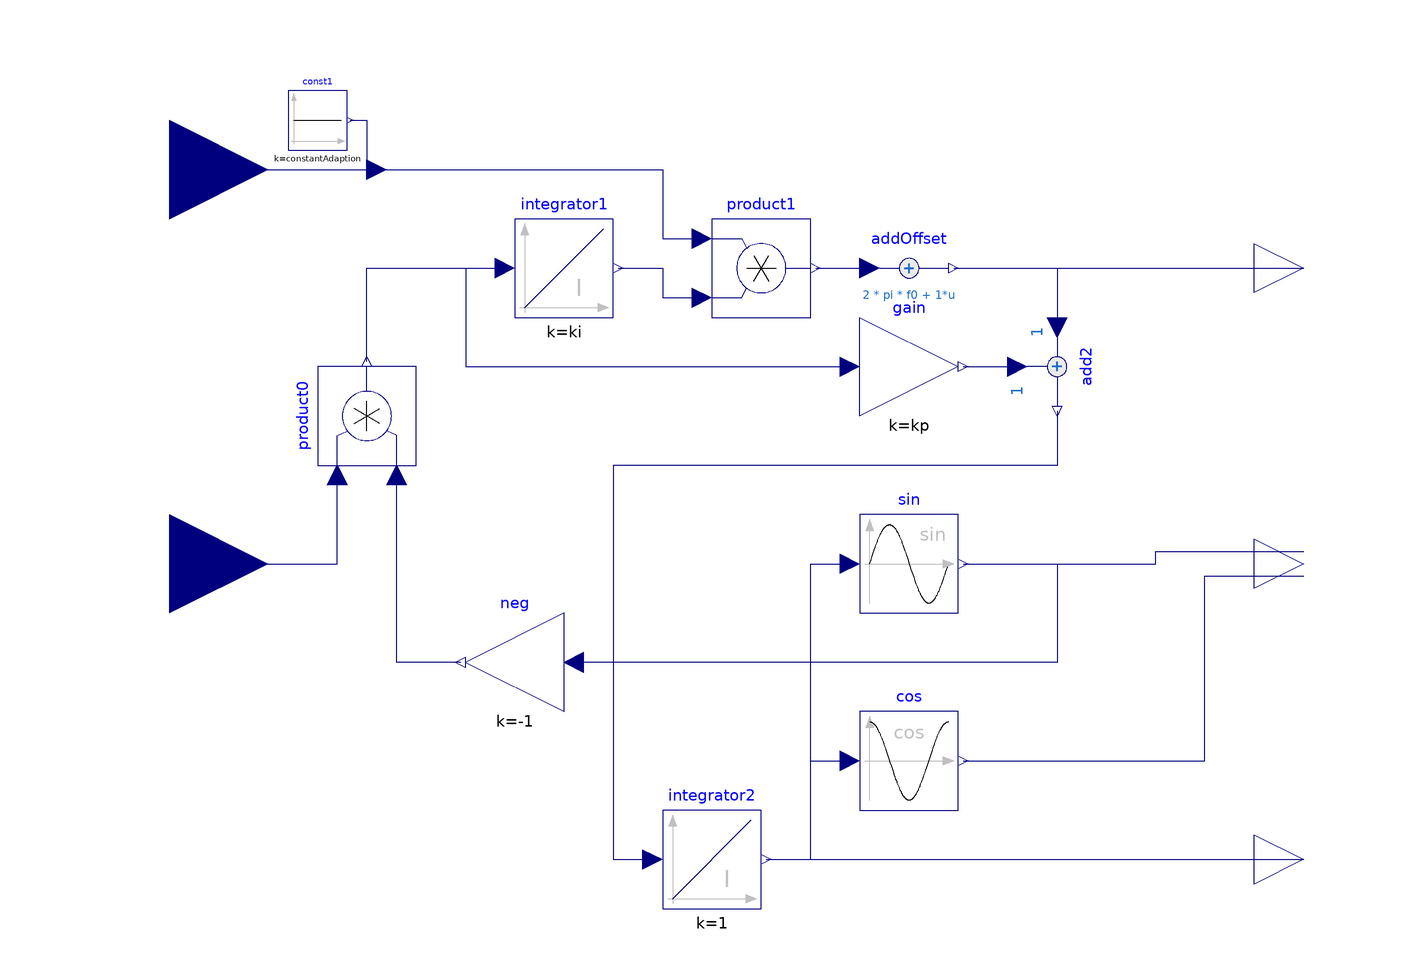

The Modelica model whose source follows is shown above as a component diagram (icons at their Placement, wires along their Line points).

block Basic1phasePLL "Basic version of single phase phase-locked loop"
  extends Modelica.Blocks.Interfaces.SIMO(final nout=2);
  parameter Real A0=1 "Rated amplitude of input";
  parameter SI.Frequency f0=50 "Rated frequency";
  parameter SI.AngularVelocity wn=0.1*2*pi*f0 "Natural angular velocity";
  parameter Real zeta(min=0, max=1)=0.5 "Damping ratio";
  parameter Real kp=4*zeta*wn/A0 "Proportional gain";
  parameter Real ki=2*wn^2/A0 "Integral gain";
  parameter Boolean useAdaption=false "Use adaptive integrator";
  parameter Real constantAdaption=1 "Constant adaption factor"
    annotation(Dialog(enable=not useAdaption));
  Modelica.Blocks.Interfaces.RealOutput w(unit="rad/s")
    "Estimated angular velocity"
    annotation (Placement(transformation(extent={{100,50},{120,70}})));
  Modelica.Blocks.Interfaces.RealOutput phi(unit="rad", start=0)
    "Estimated angle"
    annotation (Placement(transformation(extent={{100,-70},{120,-50}})));
  Modelica.Blocks.Math.Product product0
    annotation (Placement(transformation(extent={{-10,-10},{10,10}},
        rotation=90,
        origin={-80,30})));
  Modelica.Blocks.Continuous.Integrator integrator1(
    k=ki,
    initType=Modelica.Blocks.Types.Init.InitialState,
    y_start=0)
    annotation (Placement(transformation(extent={{-50,50},{-30,70}})));
  Modelica.Blocks.Continuous.Integrator integrator2(
    k=1, initType=Modelica.Blocks.Types.Init.NoInit)
    annotation (Placement(transformation(extent={{-10,-10},{10,10}},
        rotation=0,
        origin={-10,-60})));
  Modelica.Blocks.Math.Sin sin
    annotation (Placement(transformation(extent={{20,-10},{40,10}})));
  Modelica.Blocks.Math.Cos cos
    annotation (Placement(transformation(extent={{20,-50},{40,-30}})));
  Modelica.Blocks.Math.Gain gain(k=kp)
    annotation (Placement(transformation(extent={{20,30},{40,50}})));
  Auxilliary.AddOffset
                 addOffset(offset=2*pi*f0)
    annotation (Placement(transformation(extent={{20,50},{40,70}})));
  Auxilliary.Add add2
    annotation (Placement(transformation(extent={{-10,-10},{10,10}},
        rotation=270,
        origin={60,40})));
  Modelica.Blocks.Interfaces.RealInput adaption if useAdaption
    annotation (Placement(transformation(extent={{-140,60},{-100,100}})));
  Modelica.Blocks.Math.Product product1
    annotation (Placement(transformation(extent={{-10,50},{10,70}})));
  Modelica.Blocks.Math.Gain neg(k=-1)
    annotation (Placement(transformation(extent={{-40,-30},{-60,-10}})));
protected
  Modelica.Blocks.Sources.Constant const1(k=constantAdaption) if not useAdaption
    annotation (Placement(transformation(extent={{-96,84},{-84,96}})));
  Modelica.Blocks.Interfaces.RealInput adaption1 annotation (Placement(
        transformation(extent={{-84,76},{-76,84}}), iconTransformation(extent={{
            -84,76},{-76,84}})));
equation
  connect(u,product0. u1) annotation (Line(points={{-120,0},{-86,0},{-86,18}},
                color={0,0,127}));
  connect(product0.y, integrator1.u)
    annotation (Line(points={{-80,41},{-80,60},{-52,60}},
                                                 color={0,0,127}));
  connect(product0.y, gain.u) annotation (Line(points={{-80,41},{-80,60},{-60,60},
          {-60,40},{18,40}},
                        color={0,0,127}));
  connect(addOffset.y, add2.u1)
    annotation (Line(points={{39,60},{60,60},{60,48}}, color={0,0,127}));
  connect(gain.y, add2.u2)
    annotation (Line(points={{41,40},{52,40}},         color={0,0,127}));
  connect(addOffset.y, w)
    annotation (Line(points={{39,60},{110,60}}, color={0,0,127}));
  connect(add2.y, integrator2.u)
    annotation (Line(points={{60,31},{60,20},{-30,20},{-30,-60},{-22,-60}},
                                                     color={0,0,127}));
  connect(integrator2.y, cos.u) annotation (Line(points={{1,-60},{10,-60},{10,
          -40},{18,-40}},
                   color={0,0,127}));
  connect(integrator2.y, phi)
    annotation (Line(points={{1,-60},{110,-60}}, color={0,0,127}));
  connect(integrator2.y, sin.u) annotation (Line(points={{1,-60},{10,-60},{10,0},
          {18,0}},        color={0,0,127}));
  connect(adaption, adaption1)
    annotation (Line(points={{-120,80},{-80,80}}, color={0,0,127}));
  connect(integrator1.y, product1.u2) annotation (Line(points={{-29,60},{-20,60},
          {-20,54},{-12,54}}, color={0,0,127}));
  connect(adaption1, product1.u1) annotation (Line(points={{-80,80},{-20,80},{-20,
          66},{-12,66}}, color={0,0,127}));
  connect(const1.y, adaption1)
    annotation (Line(points={{-83.4,90},{-80,90},{-80,80}}, color={0,0,127}));
  connect(product1.y, addOffset.u)
    annotation (Line(points={{11,60},{22,60}}, color={0,0,127}));
  connect(cos.y, y[1]) annotation (Line(points={{41,-40},{90,-40},{90,-2.5},{
          110,-2.5}}, color={0,0,127}));
  connect(sin.y, y[2]) annotation (Line(points={{41,0},{80,0},{80,2.5},{110,2.5}},
        color={0,0,127}));
  connect(sin.y, neg.u) annotation (Line(points={{41,0},{60,0},{60,-20},{-38,
          -20}}, color={0,0,127}));
  connect(neg.y, product0.u2)
    annotation (Line(points={{-61,-20},{-74,-20},{-74,18}}, color={0,0,127}));
end Basic1phasePLL;